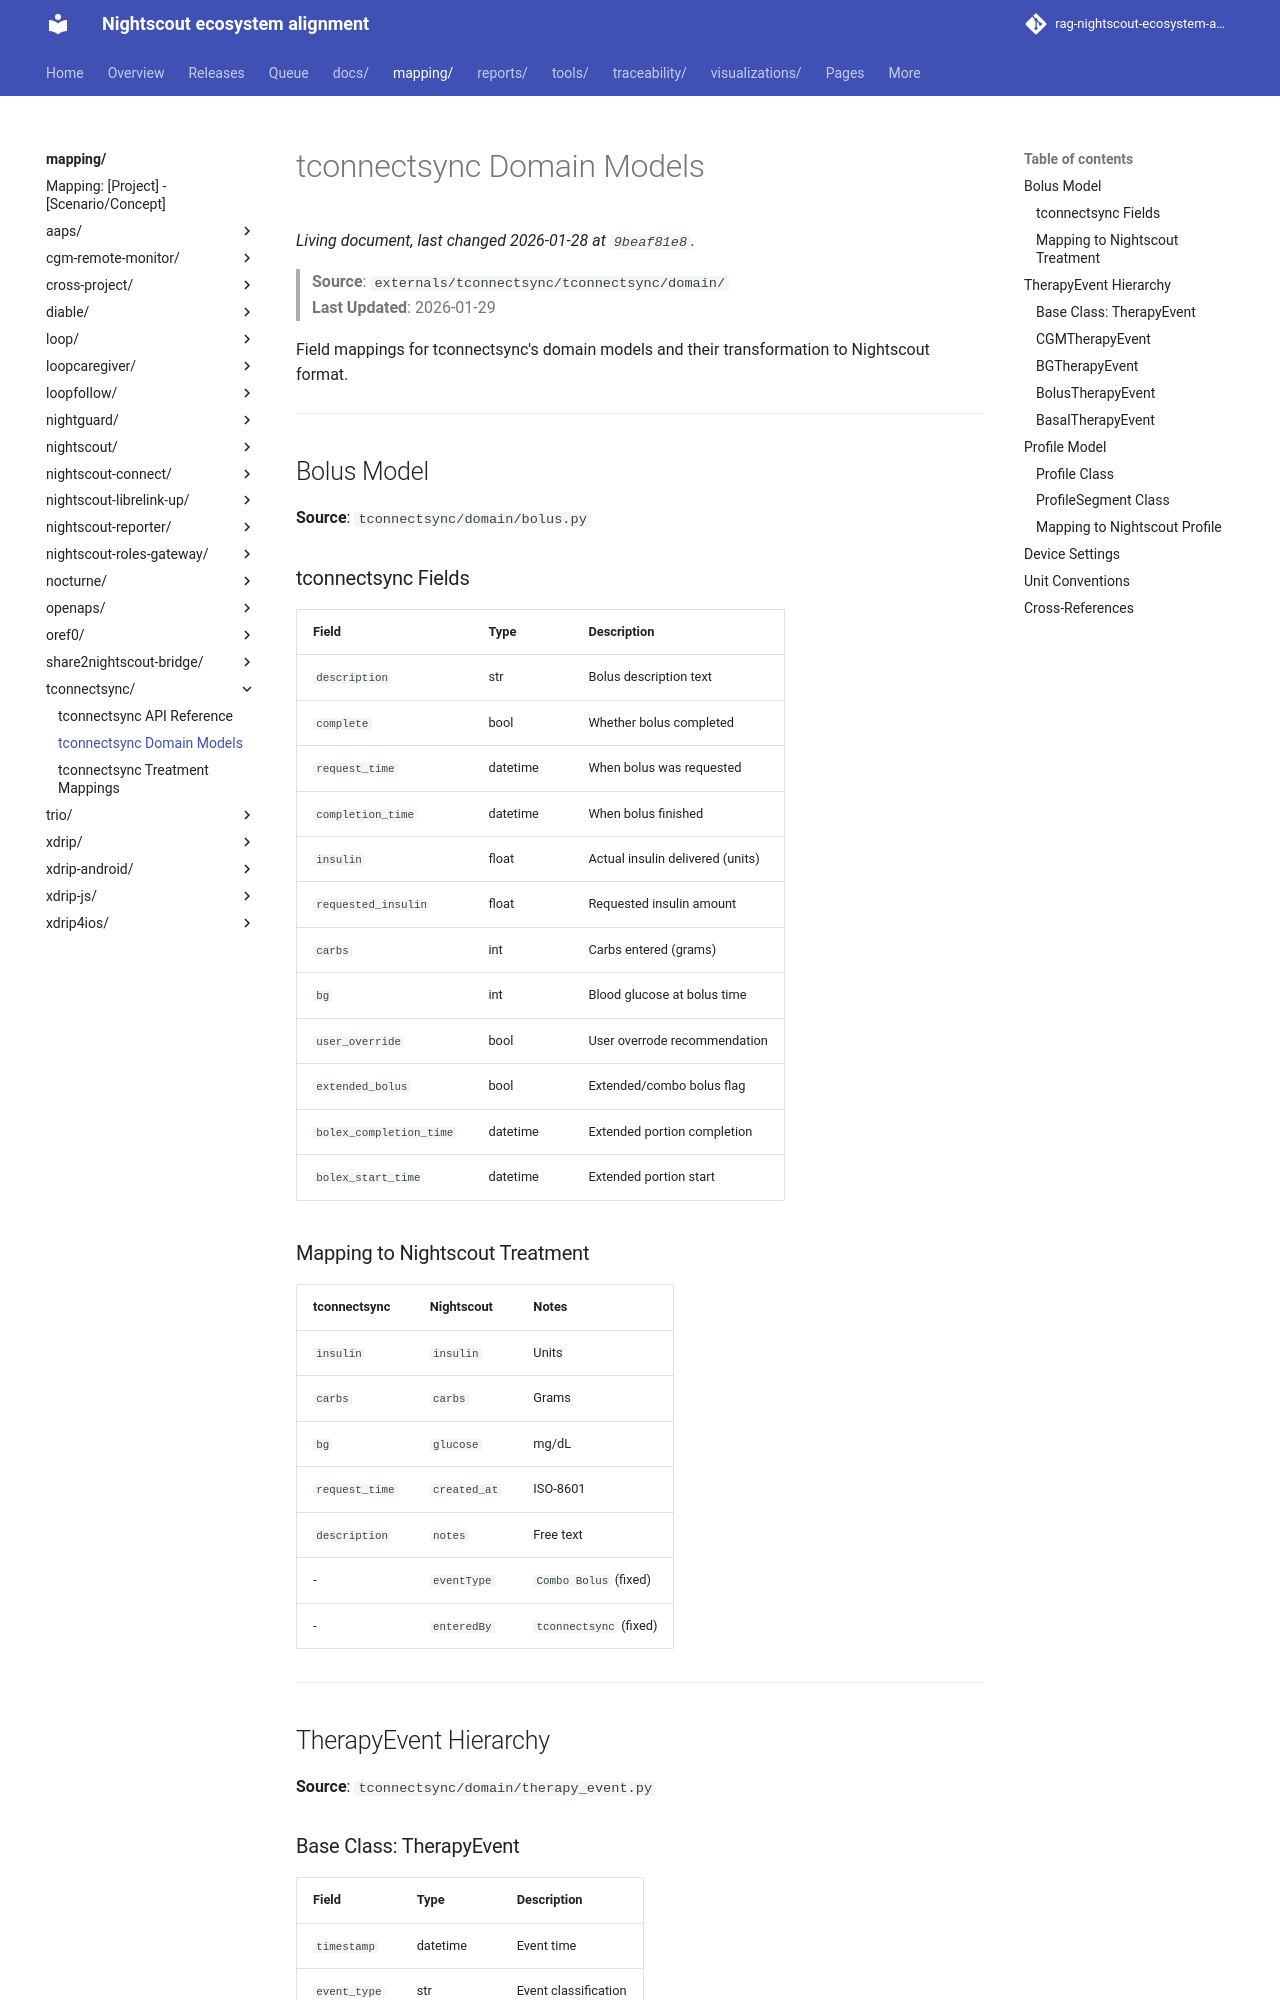

repository: bewest/rag-nightscout-ecosystem-alignment · page: mapping/tconnectsync/models.html · generator: mkdocs

# tconnectsync Domain Models

> **Source**: `externals/tconnectsync/tconnectsync/domain/`  
> **Last Updated**: 2026-01-29

Field mappings for tconnectsync's domain models and their transformation to Nightscout format.

---

## Bolus Model

**Source**: `tconnectsync/domain/bolus.py`

### tconnectsync Fields

| Field | Type | Description |
|-------|------|-------------|
| `description` | str | Bolus description text |
| `complete` | bool | Whether bolus completed |
| `request_time` | datetime | When bolus was requested |
| `completion_time` | datetime | When bolus finished |
| `insulin` | float | Actual insulin delivered (units) |
| `requested_insulin` | float | Requested insulin amount |
| `carbs` | int | Carbs entered (grams) |
| `bg` | int | Blood glucose at bolus time |
| `user_override` | bool | User overrode recommendation |
| `extended_bolus` | bool | Extended/combo bolus flag |
| `bolex_completion_time` | datetime | Extended portion completion |
| `bolex_start_time` | datetime | Extended portion start |

### Mapping to Nightscout Treatment

| tconnectsync | Nightscout | Notes |
|--------------|------------|-------|
| `insulin` | `insulin` | Units |
| `carbs` | `carbs` | Grams |
| `bg` | `glucose` | mg/dL |
| `request_time` | `created_at` | ISO-8601 |
| `description` | `notes` | Free text |
| - | `eventType` | `Combo Bolus` (fixed) |
| - | `enteredBy` | `tconnectsync` (fixed) |

---

## TherapyEvent Hierarchy

**Source**: `tconnectsync/domain/therapy_event.py`

### Base Class: TherapyEvent

| Field | Type | Description |
|-------|------|-------------|
| `timestamp` | datetime | Event time |
| `event_type` | str | Event classification |
